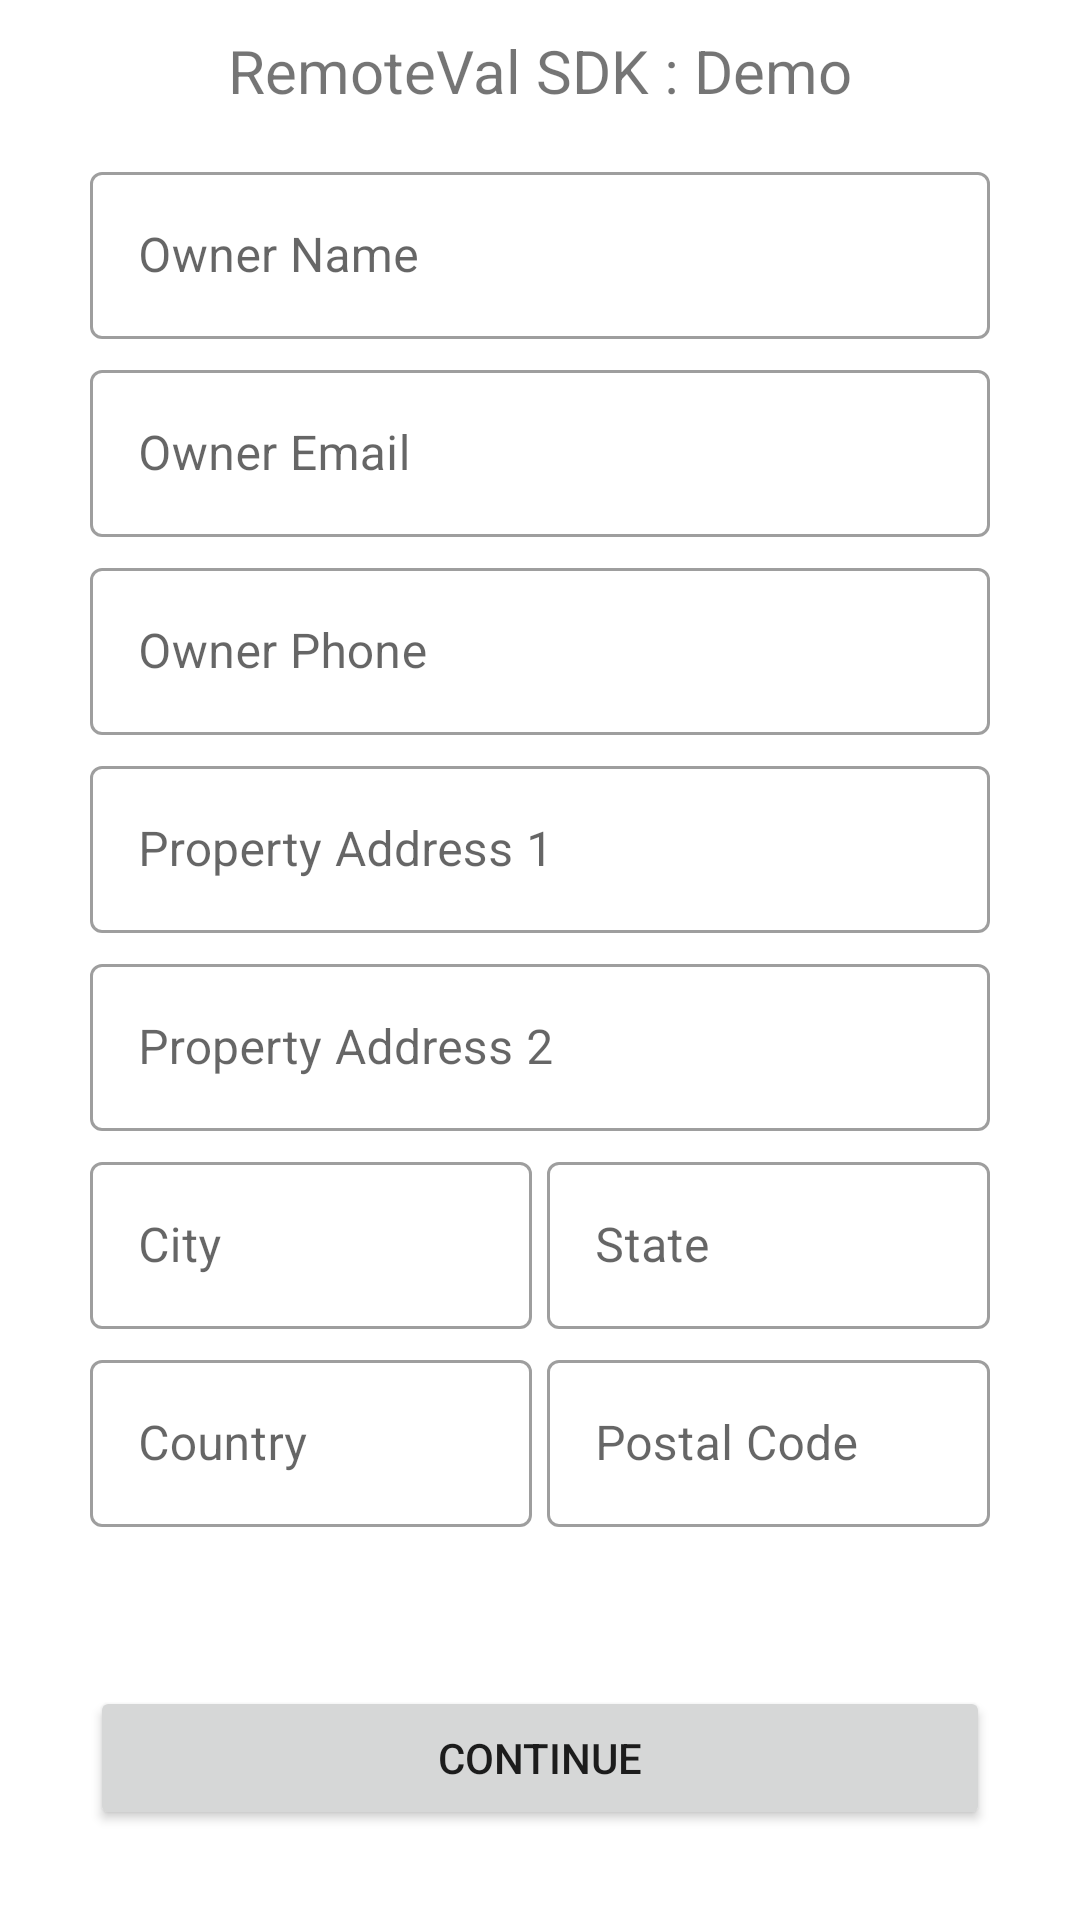

The Android layout XML behind this screen, and the referenced resources:
<!-- AndroidManifest.xml: application theme Theme.VsiteVideoScanner -->
<!-- res/layout/activity_main.xml -->
<?xml version="1.0" encoding="utf-8"?>
<androidx.constraintlayout.widget.ConstraintLayout xmlns:android="http://schemas.android.com/apk/res/android"
    xmlns:app="http://schemas.android.com/apk/res-auto"
    android:layout_width="match_parent"
    android:layout_height="match_parent">


    <androidx.appcompat.widget.AppCompatTextView
        android:id="@+id/tvTitle"
        android:layout_width="wrap_content"
        android:layout_height="wrap_content"
        android:layout_marginTop="10dp"
        android:text="@string/app_name_title"
        android:textSize="20sp"
        app:layout_constraintEnd_toEndOf="parent"
        app:layout_constraintStart_toStartOf="parent"
        app:layout_constraintTop_toTopOf="parent" />

    <LinearLayout
        android:id="@+id/llOrderInfo"
        android:layout_width="match_parent"
        android:layout_height="wrap_content"
        android:layout_marginHorizontal="30dp"
        android:layout_marginVertical="10dp"
        android:orientation="vertical"
        app:layout_constraintLeft_toLeftOf="parent"
        app:layout_constraintRight_toRightOf="parent"
        app:layout_constraintTop_toBottomOf="@id/tvTitle">

        <com.google.android.material.textfield.TextInputLayout
            style="@style/Widget.MaterialComponents.TextInputLayout.OutlinedBox"
            android:layout_width="match_parent"
            android:layout_height="wrap_content"
            android:hint="@string/order_id"
            android:visibility="gone">

            <com.google.android.material.textfield.TextInputEditText
                android:id="@+id/etOrderId"
                android:layout_width="match_parent"
                android:layout_height="wrap_content" />
        </com.google.android.material.textfield.TextInputLayout>

        <com.google.android.material.textfield.TextInputLayout
            style="@style/Widget.MaterialComponents.TextInputLayout.OutlinedBox"
            android:layout_width="match_parent"
            android:layout_height="wrap_content"
            android:layout_marginTop="5dp"
            android:hint="@string/owner_name">

            <com.google.android.material.textfield.TextInputEditText
                android:id="@+id/etOwnerName"
                android:layout_width="match_parent"
                android:layout_height="wrap_content"
                android:inputType="textEmailAddress" />
        </com.google.android.material.textfield.TextInputLayout>

        <com.google.android.material.textfield.TextInputLayout
            style="@style/Widget.MaterialComponents.TextInputLayout.OutlinedBox"
            android:layout_width="match_parent"
            android:layout_height="wrap_content"
            android:layout_marginTop="5dp"
            android:hint="@string/owner_email">

            <com.google.android.material.textfield.TextInputEditText
                android:id="@+id/etOwnerEmail"
                android:layout_width="match_parent"
                android:layout_height="wrap_content"
                android:inputType="textEmailAddress" />
        </com.google.android.material.textfield.TextInputLayout>

        <com.google.android.material.textfield.TextInputLayout
            style="@style/Widget.MaterialComponents.TextInputLayout.OutlinedBox"
            android:layout_width="match_parent"
            android:layout_height="wrap_content"
            android:layout_marginTop="5dp"
            android:hint="@string/owner_phone">

            <com.google.android.material.textfield.TextInputEditText
                android:id="@+id/etOwnerPhone"
                android:layout_width="match_parent"
                android:layout_height="wrap_content"
                android:inputType="phone" />
        </com.google.android.material.textfield.TextInputLayout>

        <com.google.android.material.textfield.TextInputLayout
            style="@style/Widget.MaterialComponents.TextInputLayout.OutlinedBox"
            android:layout_width="match_parent"
            android:layout_height="wrap_content"
            android:layout_marginTop="5dp"
            android:hint="@string/property_address_1">

            <com.google.android.material.textfield.TextInputEditText
                android:id="@+id/etAddress1"
                android:layout_width="match_parent"
                android:layout_height="wrap_content" />
        </com.google.android.material.textfield.TextInputLayout>

        <com.google.android.material.textfield.TextInputLayout
            style="@style/Widget.MaterialComponents.TextInputLayout.OutlinedBox"
            android:layout_width="match_parent"
            android:layout_height="wrap_content"
            android:layout_marginTop="5dp"
            android:hint="@string/property_address_2">

            <com.google.android.material.textfield.TextInputEditText
                android:id="@+id/etAddress2"
                android:layout_width="match_parent"
                android:layout_height="wrap_content" />
        </com.google.android.material.textfield.TextInputLayout>

        <LinearLayout
            android:layout_width="match_parent"
            android:layout_height="wrap_content"
            android:layout_marginTop="5dp"
            android:orientation="horizontal">

            <com.google.android.material.textfield.TextInputLayout
                style="@style/Widget.MaterialComponents.TextInputLayout.OutlinedBox"
                android:layout_width="0dp"
                android:layout_height="wrap_content"
                android:layout_weight="1"
                android:hint="@string/city">

                <com.google.android.material.textfield.TextInputEditText
                    android:id="@+id/etCity"
                    android:layout_width="match_parent"
                    android:layout_height="wrap_content" />
            </com.google.android.material.textfield.TextInputLayout>

            <com.google.android.material.textfield.TextInputLayout
                style="@style/Widget.MaterialComponents.TextInputLayout.OutlinedBox"
                android:layout_width="0dp"
                android:layout_height="wrap_content"
                android:layout_marginStart="5dp"
                android:layout_weight="1"
                android:hint="@string/state">

                <com.google.android.material.textfield.TextInputEditText
                    android:id="@+id/etState"
                    android:layout_width="match_parent"
                    android:layout_height="wrap_content" />
            </com.google.android.material.textfield.TextInputLayout>
        </LinearLayout>

        <LinearLayout
            android:layout_width="match_parent"
            android:layout_height="wrap_content"
            android:layout_marginTop="5dp"
            android:orientation="horizontal">

            <com.google.android.material.textfield.TextInputLayout
                style="@style/Widget.MaterialComponents.TextInputLayout.OutlinedBox"
                android:layout_width="0dp"
                android:layout_height="wrap_content"
                android:layout_weight="1"
                android:hint="@string/country">

                <com.google.android.material.textfield.TextInputEditText
                    android:id="@+id/etCountry"
                    android:layout_width="match_parent"
                    android:layout_height="wrap_content" />
            </com.google.android.material.textfield.TextInputLayout>

            <com.google.android.material.textfield.TextInputLayout
                style="@style/Widget.MaterialComponents.TextInputLayout.OutlinedBox"
                android:layout_width="0dp"
                android:layout_height="wrap_content"
                android:layout_marginStart="5dp"
                android:layout_weight="1"
                android:hint="@string/postal_code">

                <com.google.android.material.textfield.TextInputEditText
                    android:id="@+id/etPostalCode"
                    android:layout_width="match_parent"
                    android:layout_height="wrap_content"
                    android:inputType="number"
                    android:maxLength="5" />
            </com.google.android.material.textfield.TextInputLayout>
        </LinearLayout>

    </LinearLayout>


    <Button
        android:id="@+id/btnStartScanning"
        android:layout_width="match_parent"
        android:layout_height="wrap_content"
        android:layout_margin="30dp"
        android:layout_marginTop="50dp"
        android:text="@string/continue_button"
        app:layout_constraintBottom_toBottomOf="parent"
        app:layout_constraintLeft_toLeftOf="parent"
        app:layout_constraintRight_toRightOf="parent" />
</androidx.constraintlayout.widget.ConstraintLayout>
<!-- resources referenced by this layout -->
<resources>
  <string name="app_name_title">RemoteVal SDK : Demo</string>
  <string name="city">City</string>
  <string name="continue_button">Continue</string>
  <string name="country">Country</string>
  <string name="order_id">Order Id</string>
  <string name="owner_email">Owner Email</string>
  <string name="owner_name">Owner Name</string>
  <string name="owner_phone">Owner Phone</string>
  <string name="postal_code">Postal Code</string>
  <string name="property_address_1">Property Address 1</string>
  <string name="property_address_2">Property Address 2</string>
  <string name="state">State</string>
  <style name="Theme.VsiteVideoScanner" parent="Theme.MaterialComponents.DayNight.NoActionBar">
          
          <item name="colorPrimary">@color/purple_500</item>
          <item name="colorPrimaryVariant">@color/purple_700</item>
          <item name="colorOnPrimary">@color/white</item>
          
          <item name="colorSecondary">@color/teal_200</item>
          <item name="colorSecondaryVariant">@color/teal_700</item>
          <item name="colorOnSecondary">@color/black</item>
          
          <item name="android:statusBarColor">@color/white</item>
          
      </style>
  <color name="purple_500">#FF6200EE</color>
  <color name="purple_700">#FF3700B3</color>
  <color name="white">#FFFFFFFF</color>
  <color name="teal_200">#FF03DAC5</color>
  <color name="teal_700">#FF018786</color>
  <color name="black">#121212</color>
</resources>
